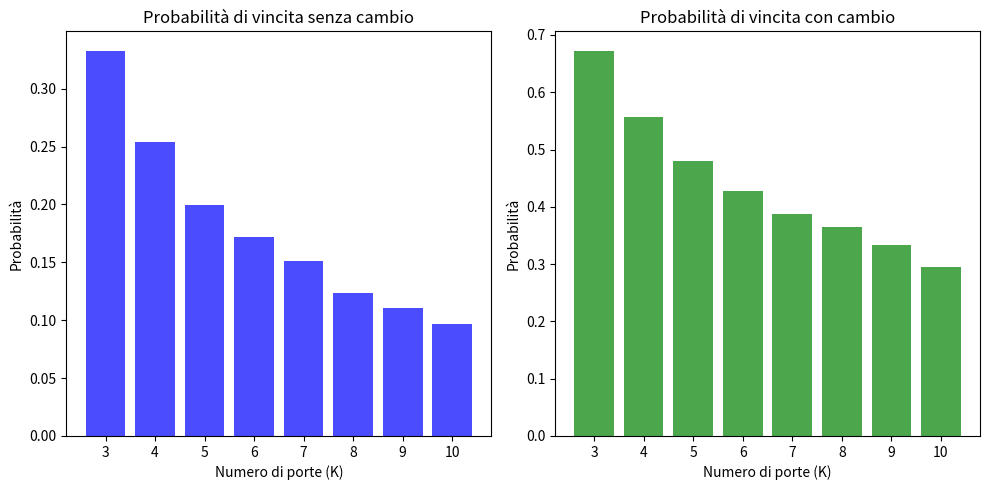

The matplotlib source for this figure:
import numpy as np
import random
import matplotlib.pyplot as plt

K = 10 #numero max di porte

prob_change = []
prob_no_change =[]

n = 10000

for N in range(3 , K+1): # N diventa il numero di porte in questo ciclo

    win_switch = 0  # Wins when switching doors
    win_no_switch = 0  # Wins without switching doors
    loss_switch = 0  # Losses when switching doors
    loss_no_switch = 0  # Losses without switching doors

    for i in range(n):

        doors = np.zeros(N) #array iniziale di tutte capre
        position = random.randint(0,N-1)  # Position of the prize 
        scelta = random.randint(0,N-1) # The door initially chosen by the player
        doors[position] = 1

        #print("doors: ", doors , "\n")

        s = 0 #numero di celle eliminate prima di scelta
        p = 0 #numero di celle eliminate prima di position

        #print("position:", position, "\n", "scelta:", scelta)

        M = random.randint(1,N-2)  #Number of doors open by the host, minimo 1
        #print("M: ", M, "\n")
        pos_to_del = set()

        while len(pos_to_del) < M:
            PosM = random.randint(0, N - 1)
            if doors[PosM] != 1 and PosM != scelta:
                pos_to_del.add(PosM)

        # Ordina le posizioni da eliminare
        pos_to_del = sorted(pos_to_del)

        # Correggo `s` e `p` 
        s = sum(1 for pos in pos_to_del if pos < scelta)
        p = sum(1 for pos in pos_to_del if pos < position)


        #print ("pos_to_del:" , pos_to_del , "\n")
        doors = np.delete(doors, list(pos_to_del))

        #print("doors2: ", doors , "\n")
        
        position = position - p #correggiamo le posizioni
        scelta = scelta - s
        
        #print("P" , p, "\n","S", s , "\n")

        #print("position 2 :", position, "\n", "scelta 2 :", scelta)

        change = random.randint(0,1) # 0 = doesn't switch, 1 = switches

        #print("change: ", change, "\n")

        #Player doesn't switch
        if scelta == position and change == 0 :
            win_no_switch += 1
        elif scelta != position and change == 0:
            loss_no_switch +=1
        
        #Player switch
        if scelta == position and change == 1 :
            loss_switch += 1
        elif scelta != position and change == 1 :
            while True : 
                a = random.randint(0, len(doors)-1)  # porta con cui sceglie di cambiare
                if a != scelta : #cioè non può scegliere la posizione precedente
                    break
            if position == a :
                win_switch += 1
            else :
                loss_switch += 1


    prob_no_switch =  win_no_switch / (win_no_switch + loss_no_switch)
    prob_switch = win_switch / (win_switch + loss_switch)

    print(f"Probability of winning without switch --> {N} doors: {prob_no_switch:.4f}")
    print(f"Probability of winning with switch --> {N} doors: {prob_switch:.4f} \n")

    prob_no_change.append(prob_no_switch)
    prob_change.append(prob_switch)

# Generazione degli istogrammi
plt.figure(figsize=(10, 5))

# Primo istogramma: Probabilità senza cambio
plt.subplot(1, 2, 1)
plt.bar(range(3, K + 1), prob_no_change, color='blue', alpha=0.7)
plt.title('Probabilità di vincita senza cambio')
plt.xlabel('Numero di porte (K)')
plt.ylabel('Probabilità')
plt.xticks(range(3, K + 1))

# Secondo istogramma: Probabilità con cambio
plt.subplot(1, 2, 2)
plt.bar(range(3, K + 1), prob_change, color='green', alpha=0.7)
plt.title('Probabilità di vincita con cambio')
plt.xlabel('Numero di porte (K)')
plt.ylabel('Probabilità')
plt.xticks(range(3, K + 1))

# Mostra gli istogrammi
plt.tight_layout()
plt.show()
